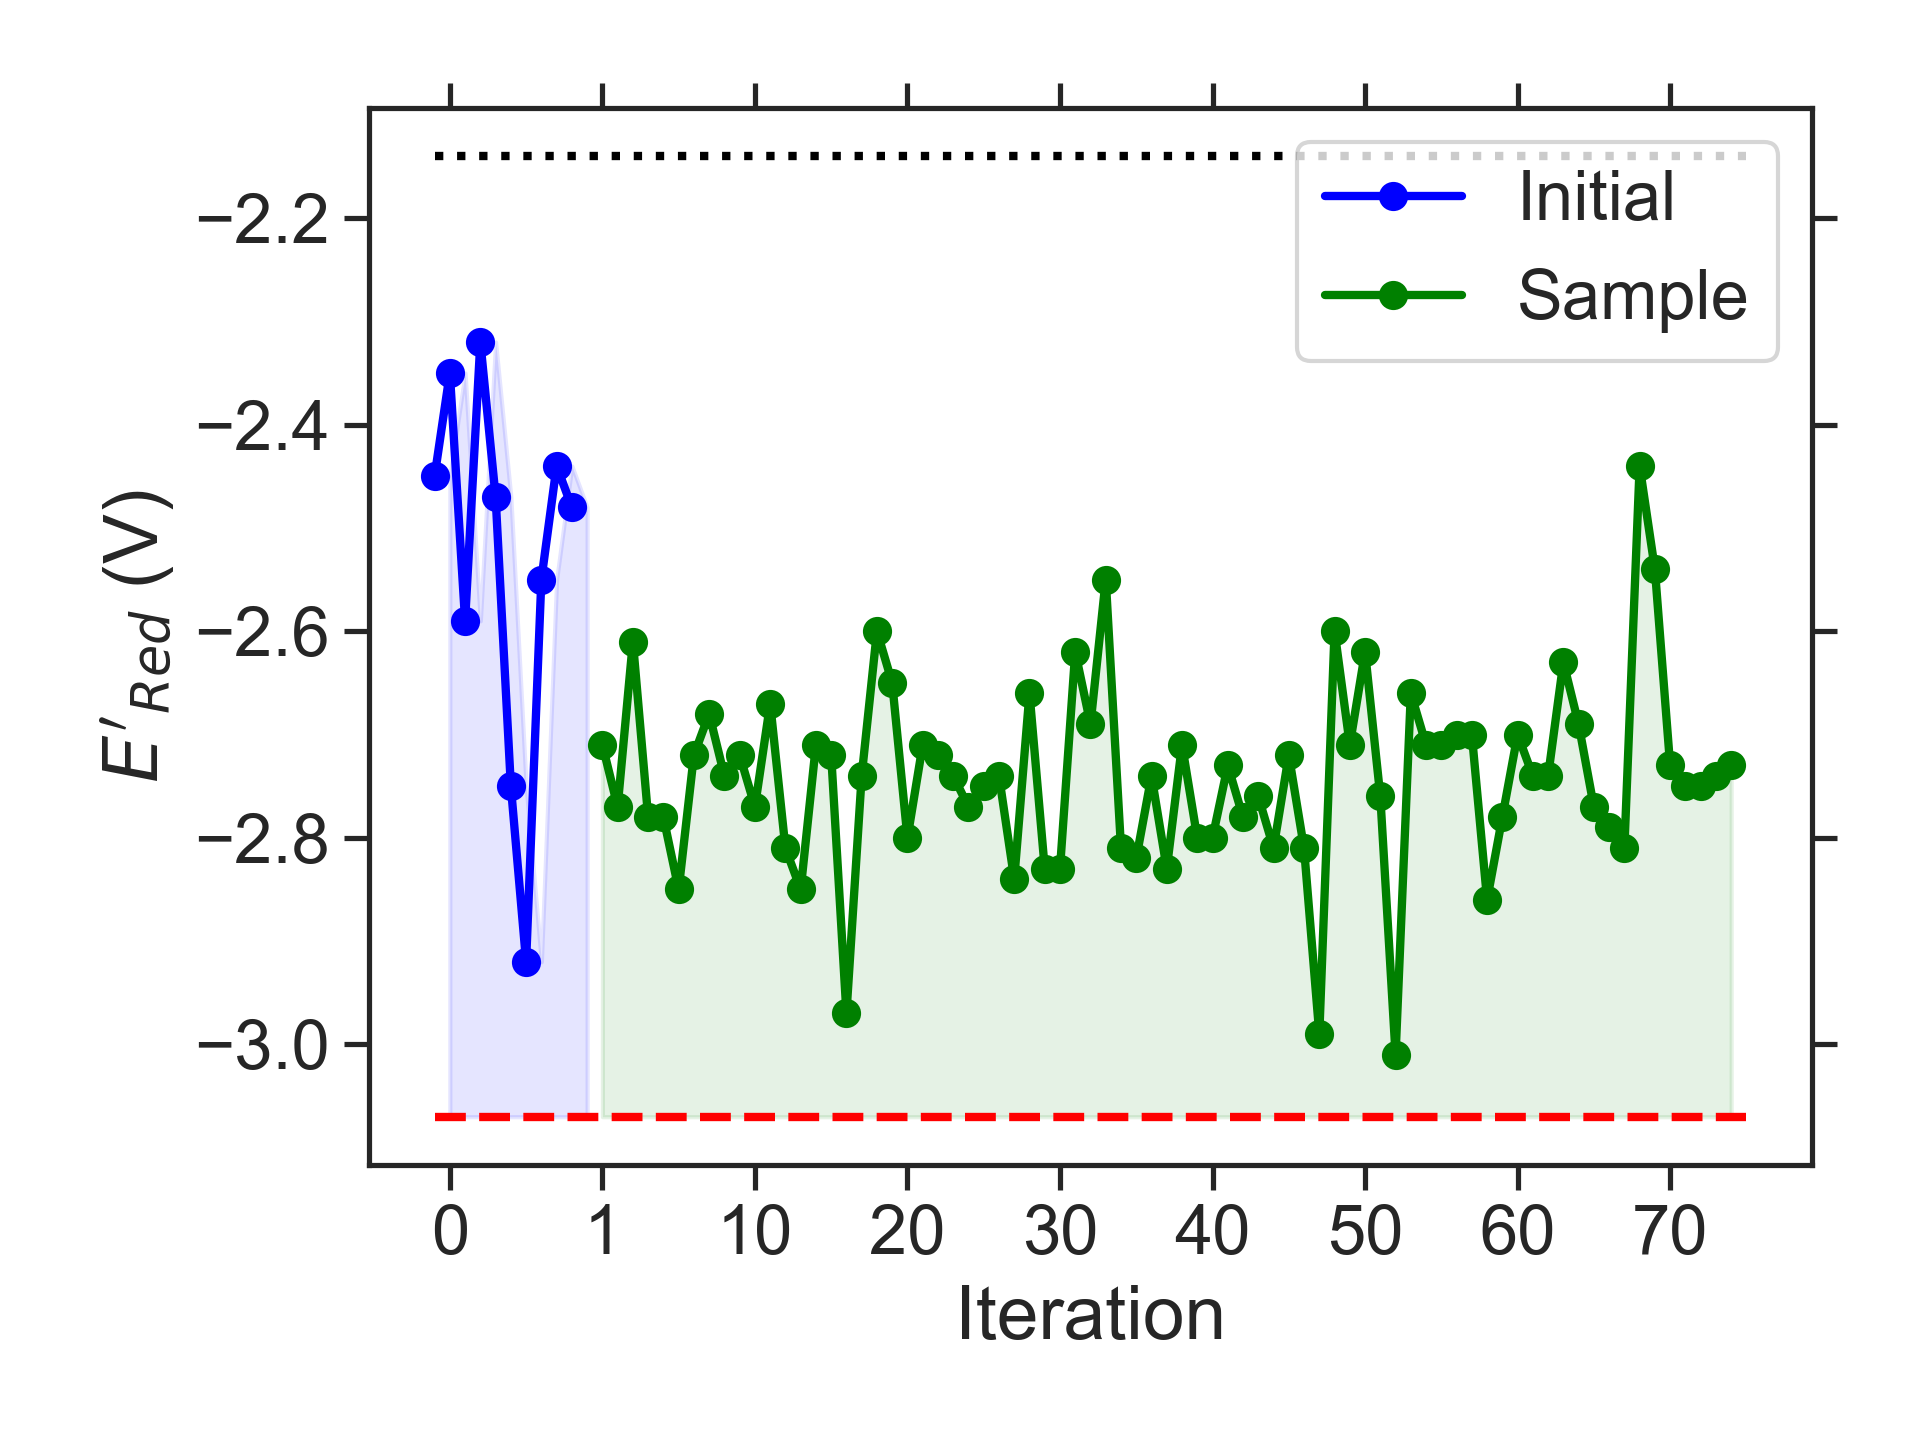

The file beside this chart, header and first rows:
batch, Iteration, SMILES, Ered
initial, 0, CCCCN(CC)c1c2c(cc3nsnc13)C1CCC2C1, -2.45
initial, 1, CC(C)Nc1c(N(C)C)ccc2nsnc12, -2.35
initial, 2, CCCN1CCN(C)c2c1c(C)c1nsnc1c2CC, -2.59
initial, 3, CCCc1cc(C)c2nsnc2c1NC, -2.32
initial, 4, CCCNc1c2c(c(OCCC)c3nsnc13)C1CCC2C1, -2.47
initial, 5, CCCN1CN(C)c2cc3nsnc3cc21, -2.75
initial, 6, CCCCN1CN(CC)c2cc3nsnc3c(C)c21, -2.92
initial, 7, CCN1CCN(CC(C)C)c2cc3nsnc3c(NC)c21, -2.55
initial, 8, CCc1c2c(c(N(C)C)c3nsnc13)C1CCC2CC1, -2.44
initial, 9, CCC(C)c1c2c(cc3nsnc13)CCC2C, -2.48
sample, 1, CCCCN1CN(CC)c2c1cc1nsnc1c2C, -2.71
sample, 2, CCc1c2c(cc3nsnc13)N(CC)CN2C(C)C, -2.77
sample, 3, CCCN1CN(C(C)C)c2c1cc1nsnc1c2C, -2.61
sample, 4, CCCc1c2c(cc3nsnc13)N(C(C)C)CN2C, -2.78
sample, 5, CCCc1c2c(cc3nsnc13)N(C)CN2C(C)C, -2.78
sample, 6, CCc1c2c(cc3nsnc13)N(C(C)CC)CN2C, -2.85
sample, 7, CCC(C)N1CN(CC)c2c1cc1nsnc1c2C, -2.72
sample, 8, CCC(C)c1c2c(cc3nsnc13)N(CC)CN2C, -2.68
sample, 9, CCc1c2c(cc3nsnc13)N(CC)CN2CC, -2.74
sample, 10, CCC(C)N1CN(CC)c2cc3nsnc3c(C)c21, -2.72
sample, 11, CCCCN1CN(CCC)c2cc3nsnc3cc21, -2.77
sample, 12, CCCN1CCN(C(C)C)c2cc3nsnc3cc21, -2.67
sample, 13, CCCc1c2c(cc3nsnc13)N(CCC)CN2CC, -2.81
sample, 14, CCCCN1CN(CCC)c2c1cc1nsnc1c2C, -2.85
sample, 15, CCCc1c2c(cc3nsnc13)N(C(C)C)CN2CC, -2.71
sample, 16, CCCCN1CN(CCCC)c2cc3nsnc3cc21, -2.72
sample, 17, CCCCN1CN(CCC)c2cc3nsnc3c(C)c21, -2.97
sample, 18, CCCCN1CN(C)c2c1cc1nsnc1c2CCC, -2.74
sample, 19, CCCN1CCN(CCC)c2c1cc1nsnc1c2C, -2.60
sample, 20, CCc1c2c(cc3nsnc13)N(CC(C)C)CN2CC, -2.65
sample, 21, CCCN1CN(CCC)c2c1cc1nsnc1c2C, -2.80
sample, 22, CCCN1CCN(CCC)c2cc3nsnc3cc21, -2.71
sample, 23, CCCN1CN(C(C)CC)c2cc3nsnc3c(C)c21, -2.72
sample, 24, CCCN1CN(C(C)CC)c2cc3nsnc3cc21, -2.74
sample, 25, CCCc1c2c(cc3nsnc13)N(CC)CN2C, -2.77
sample, 26, CCCN1CN(CC)c2c1cc1nsnc1c2C, -2.75
sample, 27, CCCCN1CN(CC)c2cc3nsnc3cc21, -2.74
sample, 28, CCCN1CN(CC)c2cc3nsnc3c(C)c21, -2.84
sample, 29, CCCCN1CN(C)c2c1cc1nsnc1c2C, -2.66
sample, 30, CCN1CN(CCOC)c2c1cc1nsnc1c2C, -2.83
sample, 31, CCCN1CN(CCOC)c2cc3nsnc3cc21, -2.83
sample, 32, CCCCN1CN(CCOC)c2cc3nsnc3cc21, -2.62
sample, 33, COCCN1CN(C)c2c1cc1nsnc1c2C, -2.69
sample, 34, COCCN1CCN(C)c2c1cc1nsnc1c2C, -2.55
sample, 35, CCCN1CN(CCC)c2cc3nsnc3cc21, -2.81
sample, 36, CCCN1CN(CC)c2cc3nsnc3cc21, -2.82
sample, 37, CCCCN1CN(C)c2cc3nsnc3cc21, -2.74
sample, 38, CCCN1CN(C(C)C)c2cc3nsnc3cc21, -2.83
sample, 39, CCN1CN(CC(C)C)c2cc3nsnc3cc21, -2.71
sample, 40, CCN1CN(C(C)C)c2cc3nsnc3cc21, -2.80
sample, 41, CC(C)CN1CN(C)c2cc3nsnc3cc21, -2.80
sample, 42, CCCN1CN(C)c2c1cc1nsnc1c2C, -2.73
sample, 43, CCN1CN(C)c2c1cc1nsnc1c2N(C)C, -2.78
sample, 44, CCCN1CN(C)c2cc3nsnc3c(N(C)C)c21, -2.76
sample, 45, CCc1c2c(cc3nsnc13)N(C)CN2CC, -2.81
sample, 46, CCCc1c2c(cc3nsnc13)N(C)CN2C, -2.72
sample, 47, CCC(C)N1CN(C)c2c1cc1nsnc1c2C, -2.81
sample, 48, CCC(C)N1CN(C)c2cc3nsnc3c(C)c21, -2.99
sample, 49, CCN1CN(C(C)C)c2c1cc1nsnc1c2C, -2.60
sample, 50, CCOC1N(C)c2cc3nsnc3cc2N1CC, -2.71
... 25 more rows
